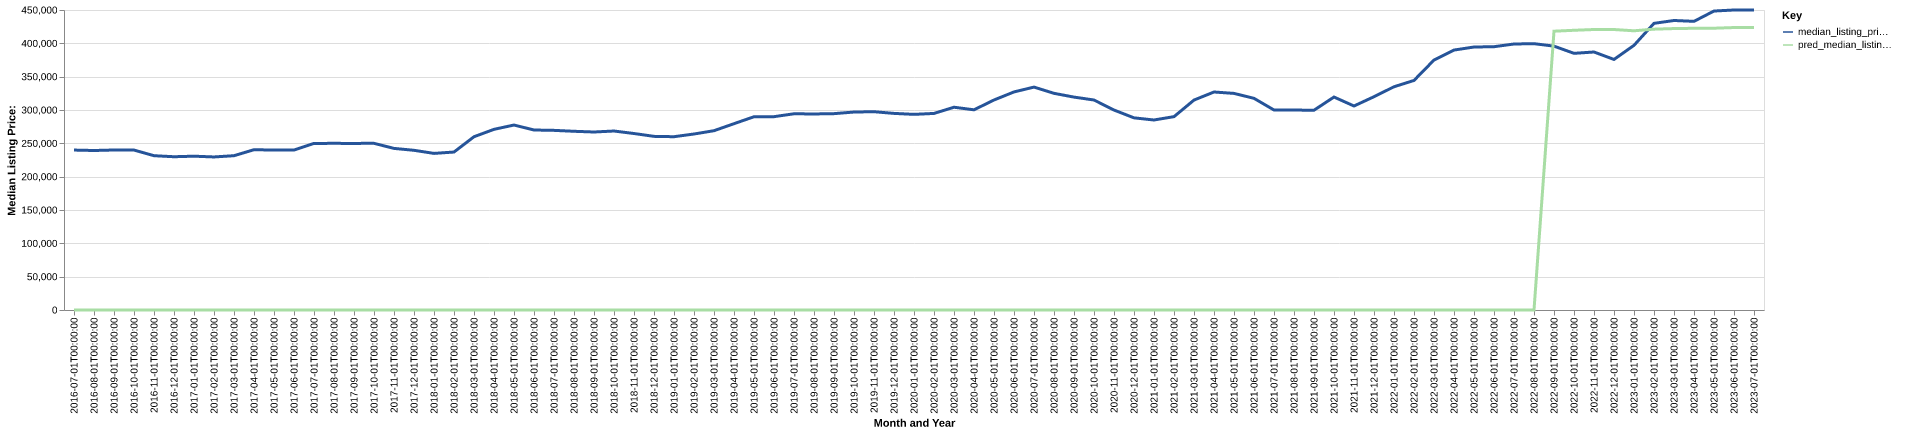

Values plotted in this chart, from the file beside it:
date, time_idx, median_listing_price, thirty_year_interest_rate_five, month, county_name, active_listing_count, median_days_on_market, pred_median_listing_price, month_year
2016-07-01, 0, 239900, 3.72, 7, new castle, de, 2291, 66.0, 0, Jul-2016
2016-08-01, 1, 239250, 3.73, 8, new castle, de, 2295, 66.0, 0, Aug-2016
2016-09-01, 2, 240000, 3.66, 9, new castle, de, 2326, 69.0, 0, Sep-2016
2016-10-01, 3, 239900, 3.64, 10, new castle, de, 2366, 66.0, 0, Oct-2016
2016-11-01, 4, 231450, 3.66, 11, new castle, de, 2302, 67.0, 0, Nov-2016
2016-12-01, 5, 229900, 3.48, 12, new castle, de, 2052, 79.0, 0, Dec-2016
2017-01-01, 6, 230725, 3.45, 1, new castle, de, 1911, 91.0, 0, Jan-2017
2017-02-01, 7, 229575, 3.5, 2, new castle, de, 1880, 88.0, 0, Feb-2017
2017-03-01, 8, 231450, 3.52, 3, new castle, de, 1880, 68.0, 0, Mar-2017
2017-04-01, 9, 240450, 4.03, 4, new castle, de, 1952, 59.0, 0, Apr-2017
2017-05-01, 10, 239900, 4.32, 5, new castle, de, 1980, 56.0, 0, May-2017
2017-06-01, 11, 239950, 4.2, 6, new castle, de, 1988, 59.0, 0, Jun-2017
2017-07-01, 12, 249900, 4.19, 7, new castle, de, 2053, 59.0, 0, Jul-2017
2017-08-01, 13, 249950, 4.3, 8, new castle, de, 1993, 63.0, 0, Aug-2017
2017-09-01, 14, 249900, 4.1, 9, new castle, de, 2004, 65.0, 0, Sep-2017
2017-10-01, 15, 250000, 4.05, 10, new castle, de, 2180, 62.0, 0, Oct-2017
2017-11-01, 16, 242400, 3.94, 11, new castle, de, 2106, 63.0, 0, Nov-2017
2017-12-01, 17, 239550, 4.03, 12, new castle, de, 1867, 73.0, 0, Dec-2017
2018-01-01, 18, 234900, 3.93, 1, new castle, de, 1617, 87.0, 0, Jan-2018
2018-02-01, 19, 236950, 3.83, 2, new castle, de, 1576, 80.0, 0, Feb-2018
2018-03-01, 20, 259900, 3.94, 3, new castle, de, 1527, 52.0, 0, Mar-2018
2018-04-01, 21, 270988, 3.95, 4, new castle, de, 1581, 51.0, 0, Apr-2018
2018-05-01, 22, 277450, 3.99, 5, new castle, de, 1632, 42.0, 0, May-2018
2018-06-01, 23, 270000, 4.15, 6, new castle, de, 1650, 46.0, 0, Jun-2018
2018-07-01, 24, 269450, 4.4, 7, new castle, de, 1685, 52.0, 0, Jul-2018
2018-08-01, 25, 268063, 4.46, 8, new castle, de, 1651, 55.0, 0, Aug-2018
2018-09-01, 26, 267000, 4.58, 9, new castle, de, 1631, 58.0, 0, Sep-2018
2018-10-01, 27, 268475, 4.66, 10, new castle, de, 1686, 55.0, 0, Oct-2018
2018-11-01, 28, 264725, 4.62, 11, new castle, de, 1740, 56.0, 0, Nov-2018
2018-12-01, 29, 260450, 4.54, 12, new castle, de, 1690, 61.0, 0, Dec-2018
2019-01-01, 30, 259950, 4.6, 1, new castle, de, 1490, 74.0, 0, Jan-2019
2019-02-01, 31, 264000, 4.72, 2, new castle, de, 1452, 73.0, 0, Feb-2019
2019-03-01, 32, 268950, 4.9, 3, new castle, de, 1439, 57.0, 0, Mar-2019
2019-04-01, 33, 279473, 4.94, 4, new castle, de, 1459, 43.0, 0, Apr-2019
2019-05-01, 34, 289888, 4.75, 5, new castle, de, 1478, 44.0, 0, May-2019
2019-06-01, 35, 290000, 4.51, 6, new castle, de, 1508, 45.0, 0, Jun-2019
2019-07-01, 36, 294321, 4.41, 7, new castle, de, 1441, 52.0, 0, Jul-2019
2019-08-01, 37, 294057, 4.41, 8, new castle, de, 1389, 51.0, 0, Aug-2019
2019-09-01, 38, 294531, 4.2, 9, new castle, de, 1360, 50.0, 0, Sep-2019
2019-10-01, 39, 296950, 4.14, 10, new castle, de, 1338, 50.0, 0, Oct-2019
2019-11-01, 40, 297439, 3.84, 11, new castle, de, 1284, 52.0, 0, Nov-2019
2019-12-01, 41, 294900, 3.81, 12, new castle, de, 1110, 64.0, 0, Dec-2019
2020-01-01, 42, 293446, 3.75, 1, new castle, de, 983.0, 75.0, 0, Jan-2020
2020-02-01, 43, 294856, 3.73, 2, new castle, de, 957.0, 69.0, 0, Feb-2020
2020-03-01, 44, 304147, 3.78, 3, new castle, de, 943.0, 40.0, 0, Mar-2020
2020-04-01, 45, 300292, 3.75, 4, new castle, de, 864.0, 46.0, 0, Apr-2020
2020-05-01, 46, 315000, 3.74, 5, new castle, de, 851.0, 57.0, 0, May-2020
2020-06-01, 47, 327100, 3.72, 6, new castle, de, 801.0, 45.0, 0, Jun-2020
2020-07-01, 48, 334364, 3.49, 7, new castle, de, 691.0, 39.0, 0, Jul-2020
2020-08-01, 49, 325000, 3.65, 8, new castle, de, 669.0, 30.0, 0, Aug-2020
2020-09-01, 50, 319343, 3.33, 9, new castle, de, 635.0, 32.0, 0, Sep-2020
2020-10-01, 51, 315000, 3.28, 10, new castle, de, 640.0, 37.0, 0, Oct-2020
2020-11-01, 52, 299950, 3.21, 11, new castle, de, 618.0, 41.0, 0, Nov-2020
2020-12-01, 53, 288225, 3.07, 12, new castle, de, 542.0, 47.0, 0, Dec-2020
2021-01-01, 54, 285000, 2.99, 1, new castle, de, 465.0, 52.0, 0, Jan-2021
2021-02-01, 55, 290000, 2.93, 2, new castle, de, 426.0, 45.0, 0, Feb-2021
2021-03-01, 56, 314900, 2.88, 3, new castle, de, 417.0, 36.0, 0, Mar-2021
2021-04-01, 57, 327000, 2.84, 4, new castle, de, 455.0, 23.0, 0, Apr-2021
2021-05-01, 58, 324900, 2.71, 5, new castle, de, 504.0, 27.0, 0, May-2021
2021-06-01, 59, 317500, 2.79, 6, new castle, de, 616.0, 24.0, 0, Jun-2021
... 25 more rows
